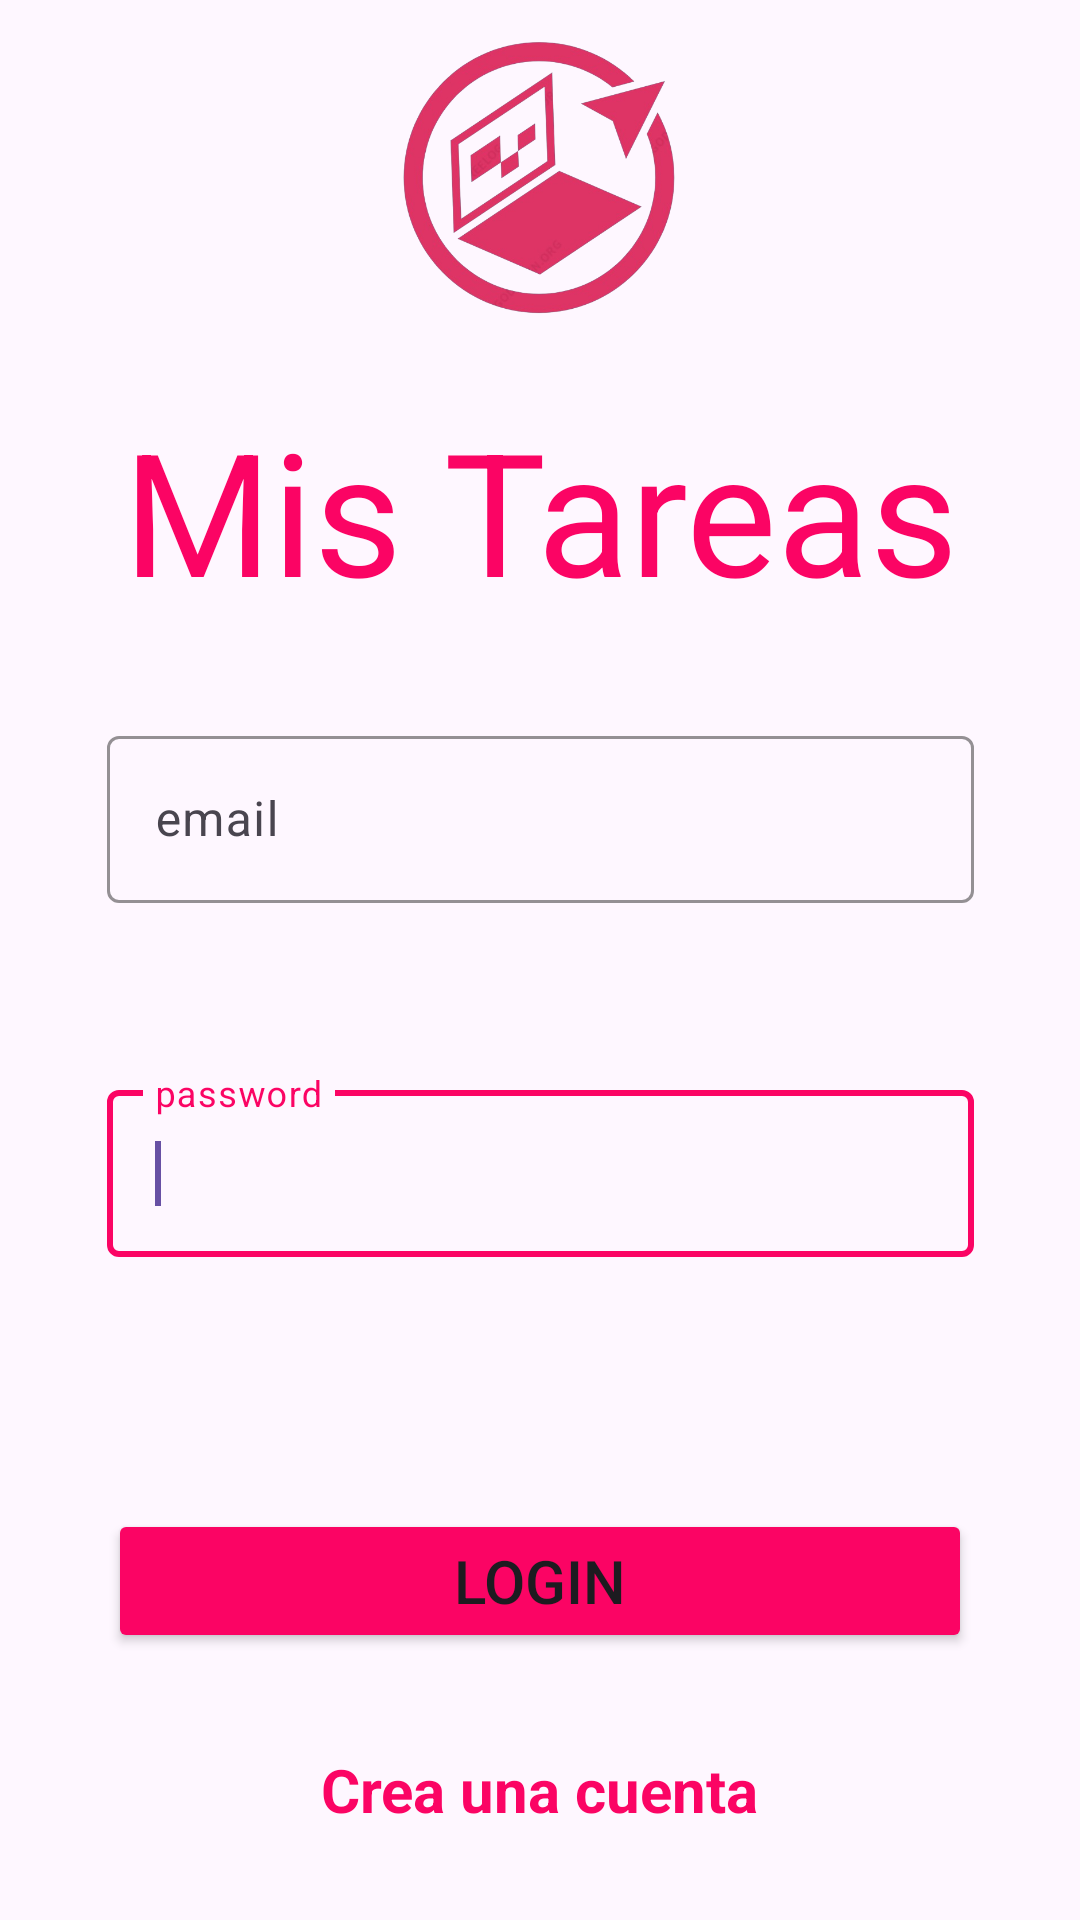

Here is an Android app screen rendered from its layout file. Give the layout XML and the strings, colors and styles it references.
<!-- AndroidManifest.xml: application theme Theme.ToDoList -->
<!-- res/layout/activity_login.xml -->
<?xml version="1.0" encoding="utf-8"?>
<androidx.constraintlayout.widget.ConstraintLayout xmlns:android="http://schemas.android.com/apk/res/android"
    xmlns:app="http://schemas.android.com/apk/res-auto"
    xmlns:tools="http://schemas.android.com/tools"
    android:layout_width="match_parent"
    android:layout_height="match_parent"
    tools:context=".Login">

    <TextView
        android:id="@+id/textView"
        android:layout_width="wrap_content"
        android:layout_height="wrap_content"
        android:layout_marginTop="132dp"
        android:text="Mis Tareas"
        android:textColor="@color/rojo"
        android:textSize="57sp"
        app:layout_constraintEnd_toEndOf="parent"
        app:layout_constraintStart_toStartOf="parent"
        app:layout_constraintTop_toTopOf="parent" />

    <ImageView
        android:id="@+id/imageView"
        android:layout_width="96dp"
        android:layout_height="96dp"
        android:layout_marginTop="20dp"
        android:layout_marginBottom="32dp"
        app:layout_constraintBottom_toTopOf="@+id/textView"
        app:layout_constraintEnd_toEndOf="parent"
        app:layout_constraintStart_toStartOf="parent"
        app:layout_constraintTop_toTopOf="parent"
        app:srcCompat="@drawable/logo" />

    <com.google.android.material.textfield.TextInputLayout
        android:id="@+id/cajaEmail"
        android:layout_width="289dp"
        android:layout_height="72dp"
        android:layout_marginTop="32dp"
        app:layout_constraintEnd_toEndOf="parent"
        app:layout_constraintStart_toStartOf="parent"
        app:boxStrokeColor="@color/rojo"
        app:hintTextColor="@color/rojo"
        app:layout_constraintTop_toBottomOf="@+id/textView">

        <com.google.android.material.textfield.TextInputEditText
            android:id="@+id/cajaCorreo"
            android:layout_width="match_parent"
            android:layout_height="wrap_content"
            android:backgroundTint="@color/white"
            android:hint="@string/hintCorreo"
            android:textColor="@color/black"
            android:textColorHint="@color/black"
            android:textSize="16sp" />

        <requestFocus/>
    </com.google.android.material.textfield.TextInputLayout>

    <com.google.android.material.textfield.TextInputLayout
        android:id="@+id/cajaPassword"
        android:layout_width="289dp"
        android:layout_height="72dp"
        android:layout_marginTop="46dp"
        app:layout_constraintEnd_toEndOf="parent"
        app:layout_constraintStart_toStartOf="parent"
        app:boxStrokeColor="@color/rojo"
        app:hintTextColor="@color/rojo"
        app:layout_constraintTop_toBottomOf="@+id/cajaEmail">

        <com.google.android.material.textfield.TextInputEditText
            android:id="@+id/cajaContrasena"
            android:layout_width="match_parent"
            android:layout_height="wrap_content"
            android:backgroundTint="@color/white"
            android:hint="@string/pass"
            android:inputType="textPassword"
            android:textColor="@color/black"
            android:textColorHint="@color/black"
            tools:ignore="DuplicateIds" />
        <requestFocus/>
    </com.google.android.material.textfield.TextInputLayout>

    <Button
        android:id="@+id/login"
        android:layout_width="wrap_content"
        android:layout_height="wrap_content"
        android:layout_marginTop="73dp"
        android:text="Login"
        android:textSize="20dp"
        android:backgroundTint="@color/rojo"
        android:width="288dp"
        app:layout_constraintEnd_toEndOf="parent"
        app:layout_constraintStart_toStartOf="parent"
        app:layout_constraintTop_toBottomOf="@+id/cajaPassword" />

    <TextView
        android:id="@+id/cuentaNueva"
        android:layout_width="wrap_content"
        android:layout_height="wrap_content"
        android:layout_marginTop="32dp"
        android:text="Crea una cuenta"
        android:textColor="@color/rojo"
        android:textStyle="bold"
        android:textSize="20dp"
        app:layout_constraintEnd_toEndOf="parent"
        app:layout_constraintStart_toStartOf="parent"
        app:layout_constraintTop_toBottomOf="@+id/login" />
</androidx.constraintlayout.widget.ConstraintLayout>
<!-- resources referenced by this layout -->
<resources>
  <color name="black">#FF000000</color>
  <color name="rojo">#fb0464</color>
  <color name="white">#FFFFFFFF</color>
  <!-- drawable logo: png bitmap (drawable, 152717 bytes) -->
  <string name="hintCorreo">email</string>
  <string name="pass">password</string>
  <style name="Theme.ToDoList" parent="Base.Theme.ToDoList" />
  <style name="Base.Theme.ToDoList" parent="Theme.Material3.DayNight.NoActionBar">
          
          
      </style>
</resources>
